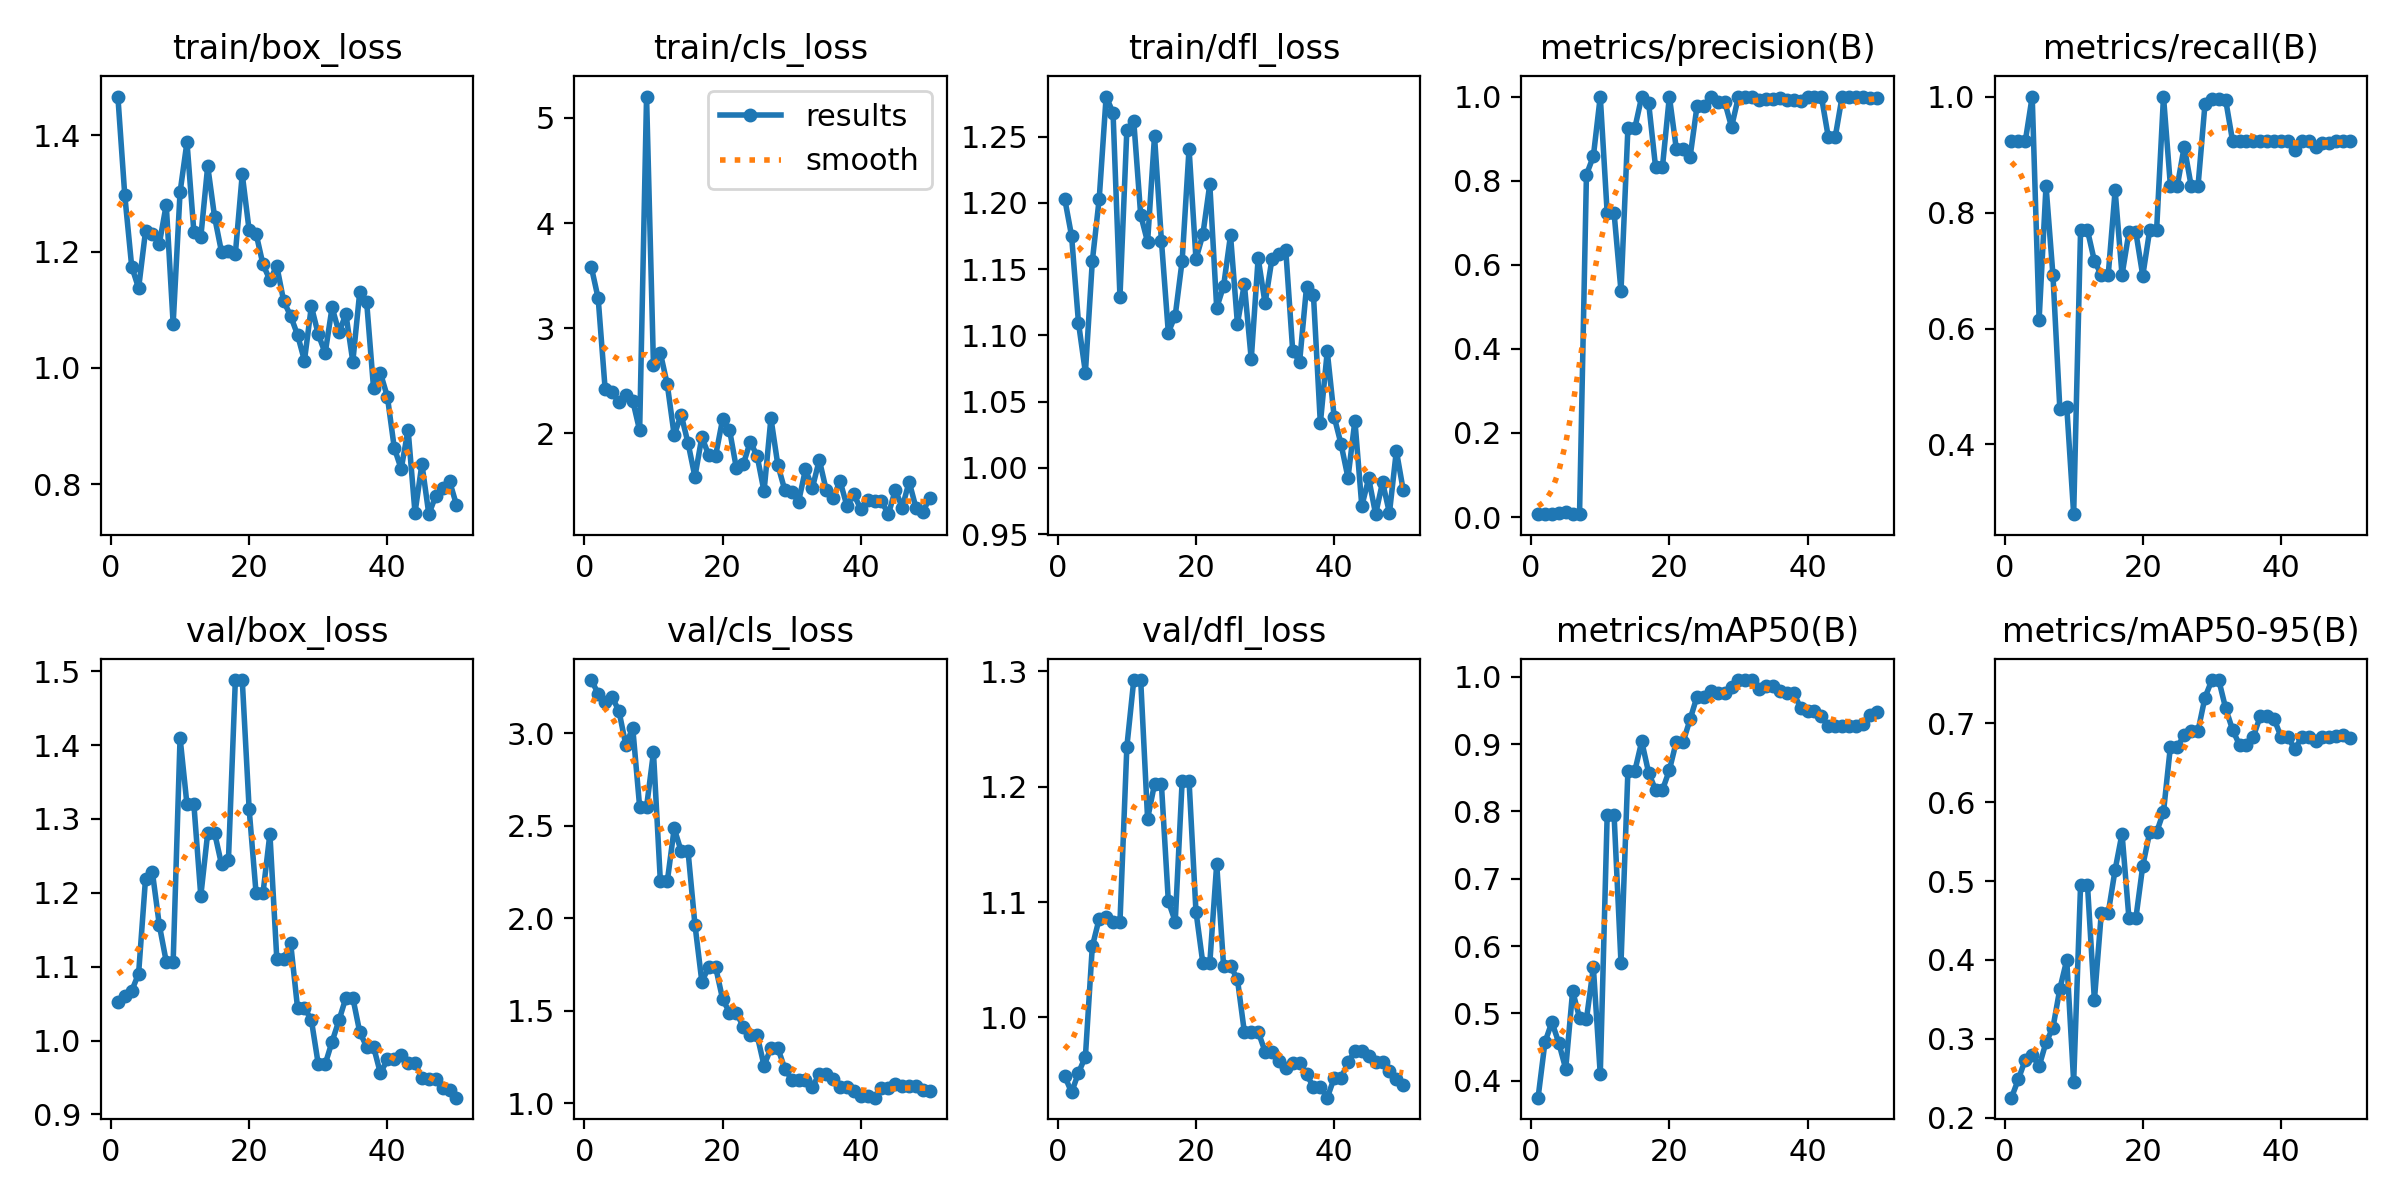

Values plotted in this chart, from the file beside it:
epoch, time, train/box_loss, train/cls_loss, train/dfl_loss, metrics/precision(B), metrics/recall(B), metrics/mAP50(B), metrics/mAP50-95(B), val/box_loss, val/cls_loss, val/dfl_loss, lr/pg0, lr/pg1, lr/pg2
1, 37.77, 1.467, 3.585, 1.203, 0.008, 0.9231, 0.3748, 0.2255, 1.052, 3.286, 0.9491, 0.0002, 0.0002, 0.0002
2, 49.76, 1.297, 3.284, 1.175, 0.008, 0.9231, 0.4573, 0.2488, 1.06, 3.213, 0.935, 0.0004117, 0.0004117, 0.0004117
3, 58.19, 1.174, 2.427, 1.109, 0.008, 0.9231, 0.4871, 0.2736, 1.067, 3.17, 0.9519, 0.0006147, 0.0006147, 0.0006147
4, 67.5, 1.137, 2.39, 1.072, 0.00867, 1, 0.4561, 0.28, 1.091, 3.195, 0.9659, 0.0008089, 0.0008089, 0.0008089
5, 75.55, 1.235, 2.3, 1.156, 0.01254, 0.6154, 0.4176, 0.2653, 1.219, 3.12, 1.061, 0.0009945, 0.0009945, 0.0009945
6, 85.36, 1.23, 2.368, 1.203, 0.00733, 0.8461, 0.5331, 0.2956, 1.228, 2.935, 1.086, 0.001171, 0.001171, 0.001171
7, 95.57, 1.214, 2.312, 1.28, 0.00689, 0.6923, 0.4935, 0.3141, 1.156, 3.029, 1.087, 0.001339, 0.001339, 0.001339
8, 115.7, 1.281, 2.029, 1.268, 0.8143, 0.4615, 0.4915, 0.3634, 1.107, 2.601, 1.082, 0.001499, 0.001499, 0.001499
9, 126.5, 1.076, 5.203, 1.129, 0.858, 0.465, 0.5686, 0.4, 1.107, 2.601, 1.082, 0.00165, 0.00165, 0.00165
10, 135.2, 1.302, 2.647, 1.255, 1, 0.2798, 0.4094, 0.2458, 1.41, 2.896, 1.235, 0.001644, 0.001644, 0.001644
11, 144.8, 1.388, 2.764, 1.262, 0.7231, 0.7692, 0.7944, 0.4949, 1.32, 2.198, 1.293, 0.001604, 0.001604, 0.001604
12, 151.6, 1.234, 2.466, 1.191, 0.7231, 0.7692, 0.7944, 0.4949, 1.32, 2.198, 1.293, 0.001564, 0.001564, 0.001564
13, 160.4, 1.225, 1.983, 1.17, 0.5377, 0.7166, 0.5747, 0.3491, 1.196, 2.485, 1.172, 0.001525, 0.001525, 0.001525
14, 169, 1.347, 2.179, 1.25, 0.9246, 0.6923, 0.8599, 0.4595, 1.281, 2.363, 1.202, 0.001485, 0.001485, 0.001485
15, 175.9, 1.259, 1.911, 1.172, 0.9246, 0.6923, 0.8599, 0.4595, 1.281, 2.363, 1.202, 0.001446, 0.001446, 0.001446
16, 185.4, 1.199, 1.588, 1.102, 1, 0.8381, 0.9039, 0.5145, 1.238, 1.965, 1.101, 0.001406, 0.001406, 0.001406
17, 194.9, 1.201, 1.966, 1.115, 0.9849, 0.6923, 0.8573, 0.5602, 1.244, 1.657, 1.083, 0.001366, 0.001366, 0.001366
18, 204.4, 1.196, 1.794, 1.156, 0.8327, 0.766, 0.8318, 0.4528, 1.488, 1.735, 1.205, 0.001327, 0.001327, 0.001327
19, 213.9, 1.333, 1.79, 1.241, 0.8327, 0.766, 0.8318, 0.4528, 1.488, 1.735, 1.205, 0.001287, 0.001287, 0.001287
20, 223.6, 1.236, 2.133, 1.158, 1, 0.691, 0.8611, 0.5194, 1.313, 1.564, 1.092, 0.001248, 0.001248, 0.001248
21, 233.6, 1.231, 2.037, 1.176, 0.8762, 0.7692, 0.9034, 0.5619, 1.2, 1.49, 1.047, 0.001208, 0.001208, 0.001208
22, 244.2, 1.178, 1.67, 1.214, 0.8762, 0.7692, 0.9034, 0.5619, 1.2, 1.49, 1.047, 0.001168, 0.001168, 0.001168
23, 253.4, 1.151, 1.708, 1.121, 0.8564, 1, 0.9367, 0.5877, 1.28, 1.412, 1.133, 0.001129, 0.001129, 0.001129
24, 263.5, 1.175, 1.92, 1.137, 0.977, 0.8461, 0.9705, 0.6706, 1.11, 1.368, 1.045, 0.001089, 0.001089, 0.001089
25, 276.8, 1.115, 1.788, 1.176, 0.977, 0.8461, 0.9705, 0.6706, 1.11, 1.368, 1.045, 0.00105, 0.00105, 0.00105
26, 295.4, 1.089, 1.45, 1.109, 1, 0.9136, 0.9785, 0.6848, 1.132, 1.204, 1.033, 0.00101, 0.00101, 0.00101
27, 307.9, 1.057, 2.146, 1.139, 0.9877, 0.8461, 0.9757, 0.6906, 1.044, 1.298, 0.9874, 0.0009704, 0.0009704, 0.0009704
28, 322.8, 1.013, 1.7, 1.082, 0.9877, 0.8461, 0.9757, 0.6906, 1.044, 1.298, 0.9874, 0.0009308, 0.0009308, 0.0009308
29, 332, 1.106, 1.464, 1.158, 0.9276, 0.9864, 0.9843, 0.7327, 1.028, 1.187, 0.9876, 0.0008912, 0.0008912, 0.0008912
30, 342.7, 1.058, 1.443, 1.124, 1, 0.9957, 0.995, 0.7549, 0.968, 1.127, 0.9703, 0.0008516, 0.0008516, 0.0008516
31, 353.2, 1.025, 1.352, 1.158, 1, 0.9957, 0.995, 0.7549, 0.968, 1.127, 0.9703, 0.000812, 0.000812, 0.000812
32, 362.5, 1.104, 1.659, 1.162, 1, 0.994, 0.995, 0.7189, 0.9986, 1.126, 0.9619, 0.0007724, 0.0007724, 0.0007724
33, 372.7, 1.061, 1.483, 1.164, 0.9927, 0.9231, 0.9819, 0.6917, 1.027, 1.09, 0.9558, 0.0007328, 0.0007328, 0.0007328
34, 384.8, 1.092, 1.75, 1.088, 0.9947, 0.9231, 0.9857, 0.6727, 1.058, 1.156, 0.9606, 0.0006932, 0.0006932, 0.0006932
35, 397.5, 1.011, 1.462, 1.08, 0.9947, 0.9231, 0.9857, 0.6727, 1.058, 1.156, 0.9606, 0.0006536, 0.0006536, 0.0006536
36, 416.7, 1.131, 1.383, 1.137, 0.9965, 0.9231, 0.9785, 0.683, 1.012, 1.132, 0.9505, 0.000614, 0.000614, 0.000614
37, 433.9, 1.114, 1.549, 1.131, 0.9916, 0.9231, 0.9756, 0.7089, 0.9915, 1.088, 0.9398, 0.0005744, 0.0005744, 0.0005744
38, 444, 0.9652, 1.31, 1.034, 0.9916, 0.9231, 0.9756, 0.7089, 0.9915, 1.088, 0.9398, 0.0005348, 0.0005348, 0.0005348
39, 465.9, 0.9908, 1.423, 1.088, 0.9886, 0.9231, 0.9534, 0.7058, 0.9555, 1.069, 0.9303, 0.0004952, 0.0004952, 0.0004952
40, 488.1, 0.9508, 1.28, 1.039, 0.9978, 0.9231, 0.9496, 0.683, 0.9747, 1.038, 0.9473, 0.0004556, 0.0004556, 0.0004556
41, 499.3, 0.8623, 1.371, 1.018, 0.9978, 0.9231, 0.9496, 0.683, 0.9747, 1.038, 0.9473, 0.000416, 0.000416, 0.000416
42, 510, 0.8263, 1.354, 0.9926, 1, 0.9082, 0.9413, 0.667, 0.981, 1.03, 0.9609, 0.0003764, 0.0003764, 0.0003764
43, 518.9, 0.8938, 1.355, 1.036, 0.9035, 0.9231, 0.9267, 0.6822, 0.9697, 1.08, 0.9707, 0.0003368, 0.0003368, 0.0003368
44, 529.4, 0.7508, 1.233, 0.9713, 0.9035, 0.9231, 0.9267, 0.6822, 0.9697, 1.08, 0.9707, 0.0002972, 0.0002972, 0.0002972
45, 542, 0.8346, 1.464, 0.9921, 1, 0.913, 0.9274, 0.6781, 0.9495, 1.106, 0.9665, 0.0002576, 0.0002576, 0.0002576
46, 552.1, 0.7484, 1.296, 0.9651, 1, 0.9197, 0.9274, 0.6825, 0.948, 1.095, 0.9611, 0.000218, 0.000218, 0.000218
47, 561.6, 0.7799, 1.542, 0.9892, 1, 0.9197, 0.9274, 0.6825, 0.948, 1.095, 0.9611, 0.0001784, 0.0001784, 0.0001784
48, 570.5, 0.794, 1.291, 0.9661, 1, 0.9231, 0.9301, 0.6839, 0.9356, 1.092, 0.9538, 0.0001388, 0.0001388, 0.0001388
49, 583, 0.8051, 1.257, 1.013, 0.9971, 0.9231, 0.9436, 0.6857, 0.9325, 1.071, 0.9469, 9.92e-05, 9.92e-05, 9.92e-05
50, 597.9, 0.7645, 1.39, 0.983, 0.9966, 0.9231, 0.9472, 0.681, 0.9226, 1.064, 0.941, 5.96e-05, 5.96e-05, 5.96e-05
